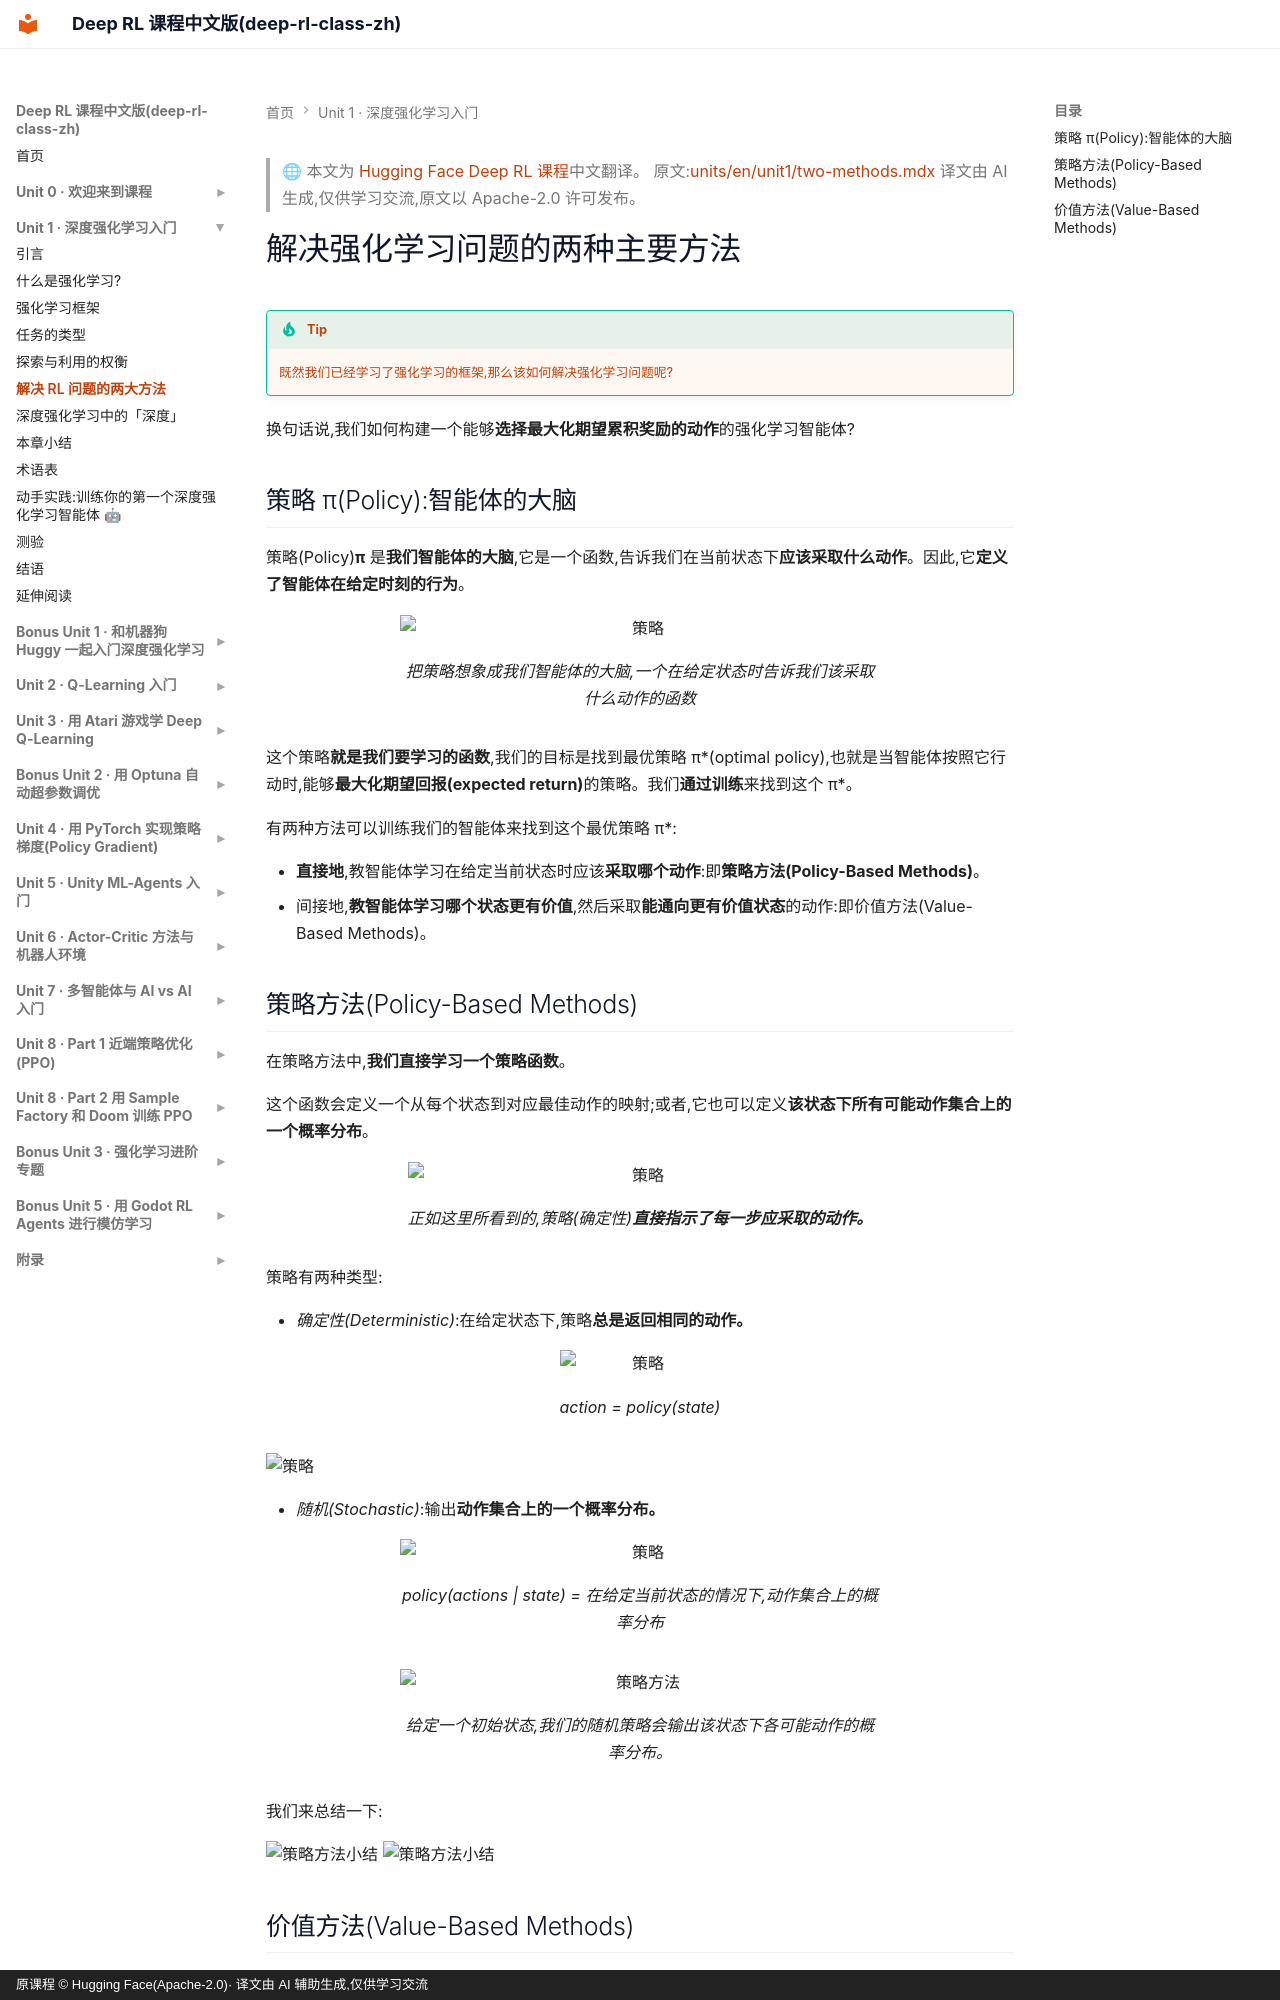

repository: Bald0Wang/deep-rl-class-zh · page: units/unit1/06-two-methods/index.html · generator: mkdocs · copyright: 原课程 © Hugging Face(Apache-2.0)· 译文由 AI 辅助生成,仅供学习交流

> 🌐 本文为 [Hugging Face Deep RL 课程](https://huggingface.co/learn/deep-rl-course)中文翻译。
> 原文:[units/en/unit1/two-methods.mdx](https://github.com/huggingface/deep-rl-class/blob/main/units/en/unit1/two-methods.mdx)
> 译文由 AI 生成,仅供学习交流,原文以 Apache-2.0 许可发布。

# 解决强化学习问题的两种主要方法

!!! tip
    既然我们已经学习了强化学习的框架,那么该如何解决强化学习问题呢?

换句话说,我们如何构建一个能够**选择最大化期望累积奖励的动作**的强化学习智能体?

## 策略 π(Policy):智能体的大脑

策略(Policy)**π** 是**我们智能体的大脑**,它是一个函数,告诉我们在当前状态下**应该采取什么动作**。因此,它**定义了智能体在给定时刻的行为**。

<figure>
<img src="https://huggingface.co/datasets/huggingface-deep-rl-course/course-images/resolve/main/en/unit1/policy_1.jpg" alt="策略" />
<figcaption>把策略想象成我们智能体的大脑,一个在给定状态时告诉我们该采取什么动作的函数</figcaption>
</figure>

这个策略**就是我们要学习的函数**,我们的目标是找到最优策略 π\*(optimal policy),也就是当智能体按照它行动时,能够**最大化期望回报(expected return)**的策略。我们**通过训练**来找到这个 π\*。

有两种方法可以训练我们的智能体来找到这个最优策略 π\*:

- **直接地**,教智能体学习在给定当前状态时应该**采取哪个动作**:即**策略方法(Policy-Based Methods)**。
- 间接地,**教智能体学习哪个状态更有价值**,然后采取**能通向更有价值状态**的动作:即价值方法(Value-Based Methods)。

## 策略方法(Policy-Based Methods)

在策略方法中,**我们直接学习一个策略函数**。

这个函数会定义一个从每个状态到对应最佳动作的映射;或者,它也可以定义**该状态下所有可能动作集合上的一个概率分布**。

<figure>
<img src="https://huggingface.co/datasets/huggingface-deep-rl-course/course-images/resolve/main/en/unit1/policy_2.jpg" alt="策略" />
<figcaption>正如这里所看到的,策略(确定性)<b>直接指示了每一步应采取的动作。</b></figcaption>
</figure>


策略有两种类型:


- *确定性(Deterministic)*:在给定状态下,策略**总是返回相同的动作。**

<figure>
<img src="https://huggingface.co/datasets/huggingface-deep-rl-course/course-images/resolve/main/en/unit1/policy_3.jpg" alt="策略"/>
<figcaption>action = policy(state)</figcaption>
</figure>

<img src="https://huggingface.co/datasets/huggingface-deep-rl-course/course-images/resolve/main/en/unit1/policy_4.jpg" alt="策略" width="100%"/>

- *随机(Stochastic)*:输出**动作集合上的一个概率分布。**

<figure>
<img src="https://huggingface.co/datasets/huggingface-deep-rl-course/course-images/resolve/main/en/unit1/policy_5.jpg" alt="策略"/>
<figcaption>policy(actions | state) = 在给定当前状态的情况下,动作集合上的概率分布</figcaption>
</figure>

<figure>
<img src="https://huggingface.co/datasets/huggingface-deep-rl-course/course-images/resolve/main/en/unit1/policy-based.png" alt="策略方法"/>
<figcaption>给定一个初始状态,我们的随机策略会输出该状态下各可能动作的概率分布。</figcaption>
</figure>


我们来总结一下:

<img src="https://huggingface.co/datasets/huggingface-deep-rl-course/course-images/resolve/main/en/unit1/pbm_1.jpg" alt="策略方法小结" width="100%" />
<img src="https://huggingface.co/datasets/huggingface-deep-rl-course/course-images/resolve/main/en/unit1/pbm_2.jpg" alt="策略方法小结" width="100%" />
